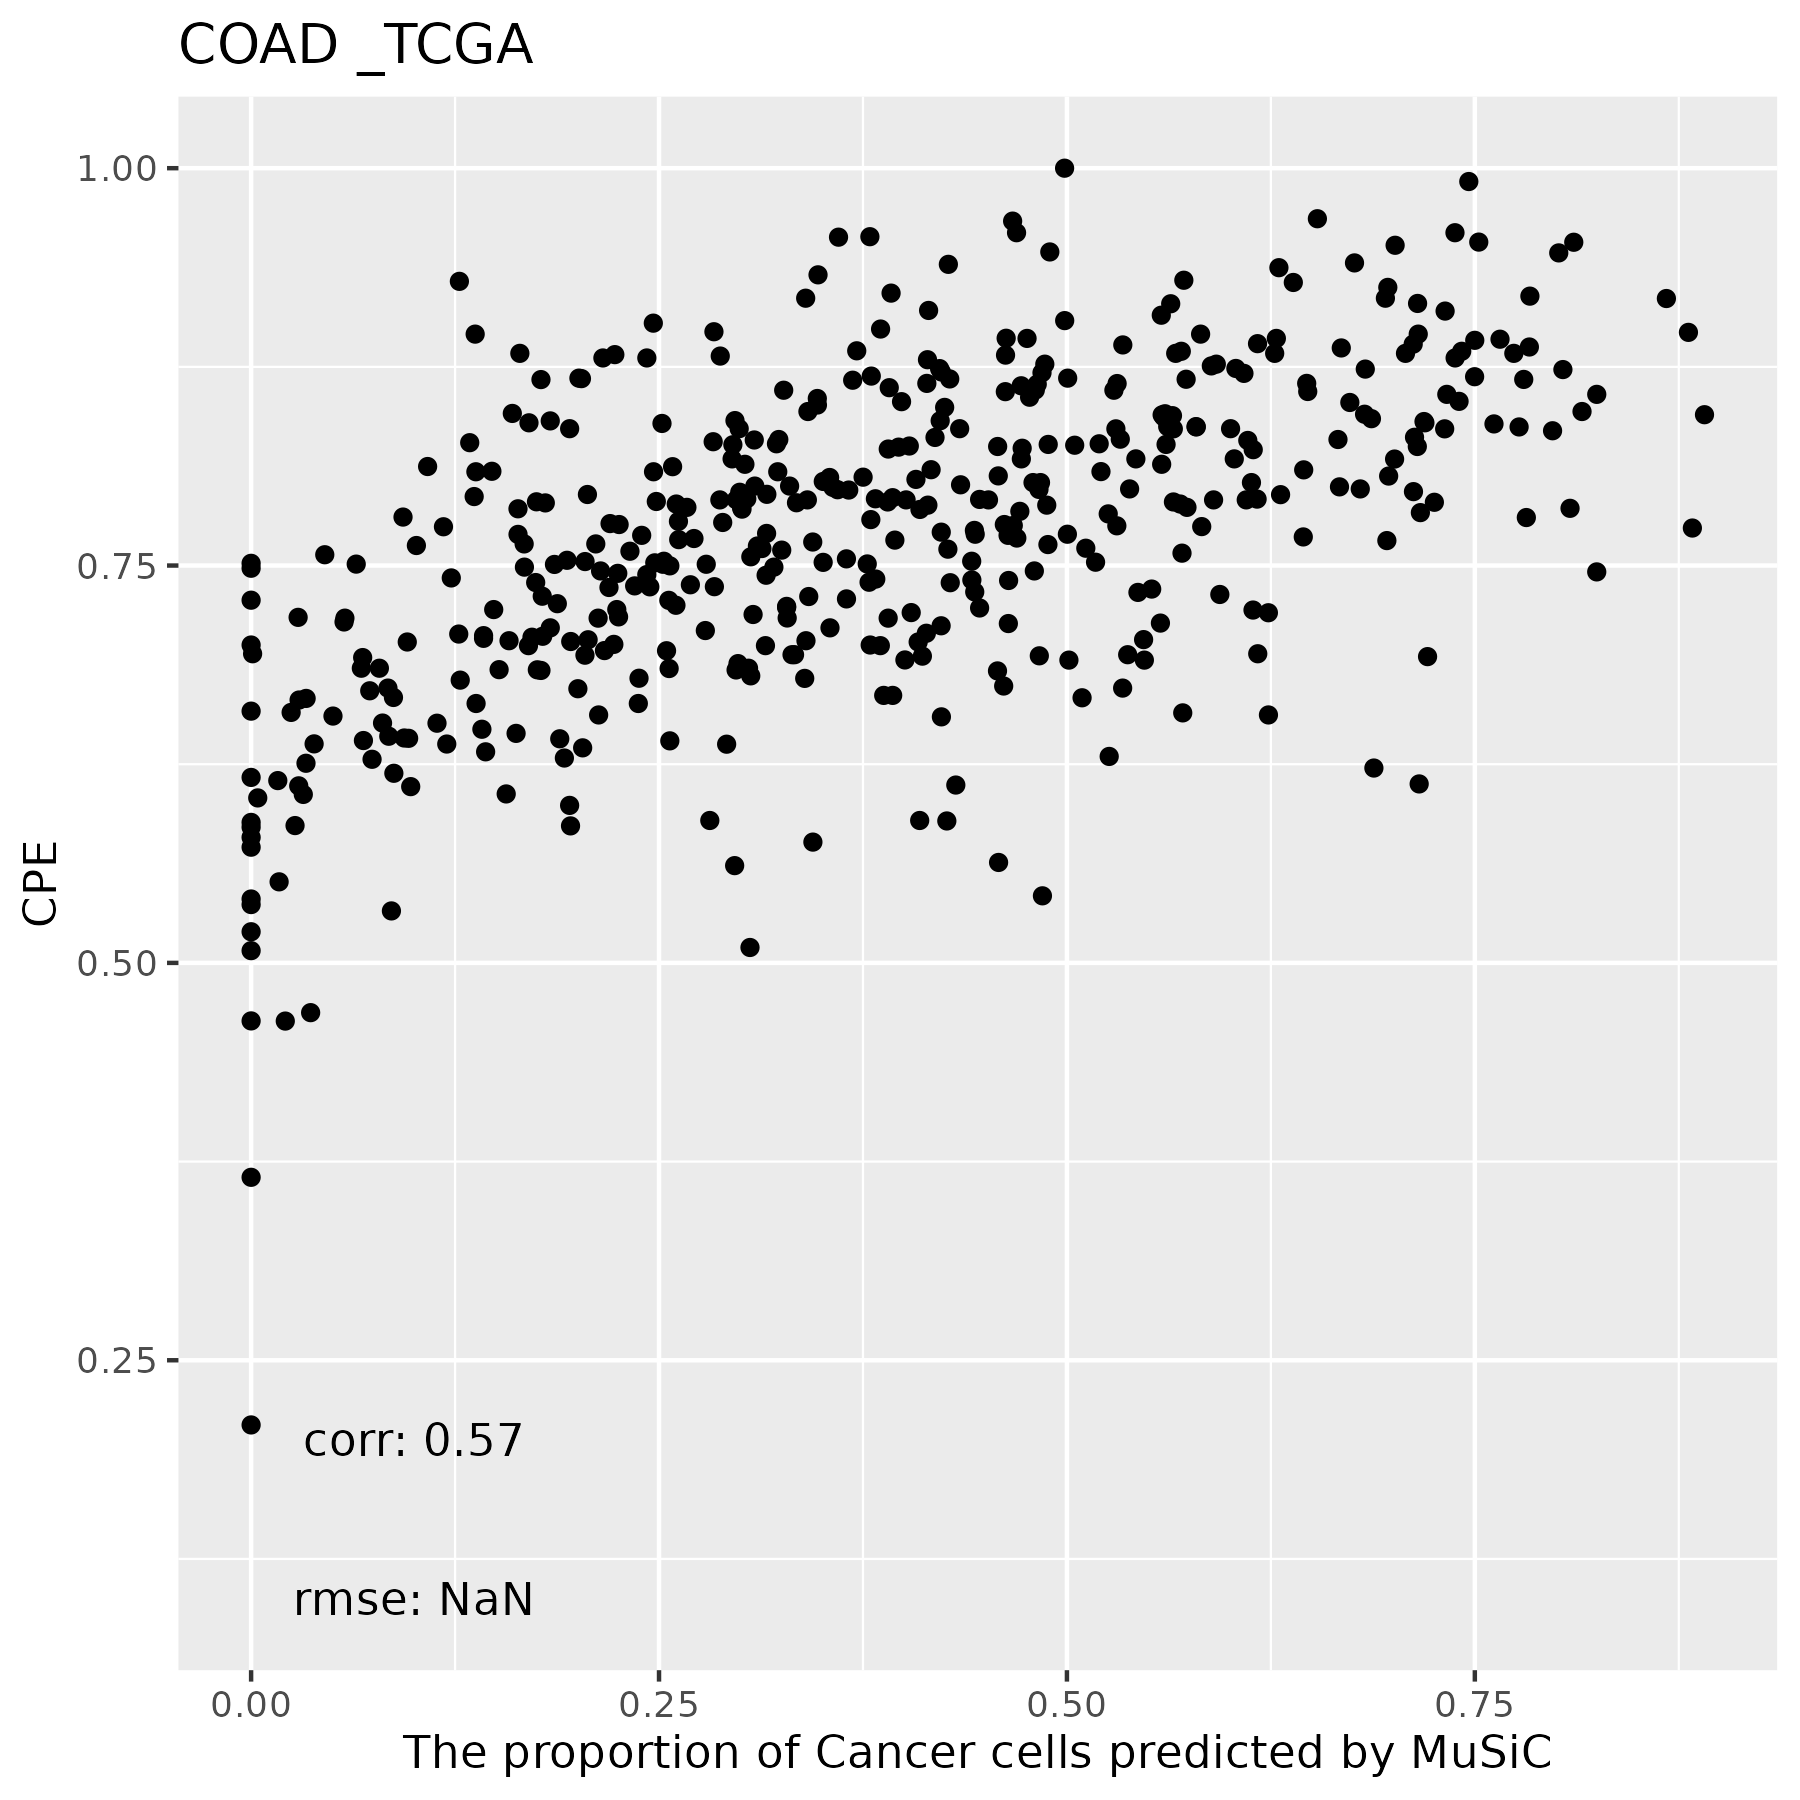

The data file committed next to this chart (first rows):
, T Cells, Cancer Cells, Macrophages, B Cells, Fibroblasts, Endothelial Cells
TCGA.4T.AA8H.01A, 0, 0.75, 0, 0, 0.07275, 0.1773
TCGA.AA.A00Q.01A, 0, 0.547, 0.0298, 0, 0.218, 0.2052
TCGA.AZ.4614.01A, 0.0238, 0.7149, 0, 0, 0.08594, 0.1753
TCGA.A6.2675.01A, 0, 0.08749, 0.1068, 0, 0.6259, 0.1798
TCGA.AA.A00U.01A, 0, 0.5667, 0.02524, 0, 0.2254, 0.1827
TCGA.A6.6781.01A, 0, 0, 0.0499, 0, 0.7715, 0.1786
TCGA.CM.6169.01A, 0, 0.09387, 0.04538, 0, 0.5341, 0.3267
TCGA.AA.3516.01A, 0.1727, 0.2972, 0.03972, 0, 0.2528, 0.2375
TCGA.AA.3552.01A, 0, 0.3282, 0.1112, 0, 0.2596, 0.301
TCGA.D5.6931.01A, 0, 0.1749, 0.05357, 0, 0.4645, 0.307
TCGA.SS.A7HO.01A, 0, 0.5705, 0, 0, 0.1765, 0.253
TCGA.AZ.6605.01A, 0.002476, 0.02918, 0.03639, 0, 0.7347, 0.1972
TCGA.CA.6717.01A, 0, 0.09781, 0.05455, 0, 0.5468, 0.3008
TCGA.NH.A8F7.01A, 0, 0.622, 0, 0, 0.1837, 0.1943
TCGA.AD.6965.01A, 0, 0.3801, 0.002347, 0, 0.3263, 0.2913
TCGA.AA.A02H.01A, 0, 0.472, 0.004551, 0, 0.326, 0.1975
TCGA.AA.A022.01A, 0.03766, 0.2671, 0.05418, 0.001211, 0.3668, 0.2731
TCGA.AA.3680.01A, 0, 0.3663, 0.05462, 0, 0.2188, 0.3603
TCGA.A6.6650.01A, 0, 0.5306, 0.0009618, 0, 0.1473, 0.3211
TCGA.G4.6311.01A, 0, 0.1425, 0.06684, 0, 0.5998, 0.1909
TCGA.A6.2677.01B, 0, 0.1378, 0.01672, 0, 0.4165, 0.429
TCGA.AA.3815.01A, 0.08148, 0.2873, 0.1172, 0.0008146, 0.2729, 0.2403
TCGA.CK.4951.01A, 0, 0.08386, 0.09339, 0, 0.5912, 0.2316
TCGA.CK.6748.01A, 0, 0.2025, 0.03051, 0, 0.6549, 0.1122
TCGA.CA.5255.01A, 0, 0.721, 0.005383, 0, 0.1245, 0.1491
TCGA.CK.4952.01A, 0, 0.5793, 0.02447, 0, 0.1511, 0.2452
TCGA.AZ.4315.01A, 0, 0.5653, 0.03191, 0, 0.2427, 0.1601
TCGA.AA.3869.01A, 0, 0.3006, 0.1632, 0, 0.285, 0.2513
TCGA.G4.6626.01A, 0, 0.6309, 0.02047, 0, 0.1887, 0.1599
TCGA.DM.A1D7.01A, 0, 0.5327, 0.004413, 0, 0.2013, 0.2616
TCGA.AA.3531.01A, 0, 0.614, 0, 0.0006239, 0.1687, 0.2166
TCGA.A6.5662.01A, 0, 0.3792, 0.01827, 0, 0.3565, 0.246
TCGA.CM.4744.01A, 0.08229, 0.6798, 0.02297, 0, 0.06747, 0.1475
TCGA.D5.5540.01A, 0.04368, 0.8014, 0, 0, 0.1101, 0.0448
TCGA.AZ.6608.01A, 0.005986, 0.8106, 0, 0, 0.05642, 0.127
TCGA.AA.3518.01A, 0.008329, 0.5093, 0.0417, 0, 0.1857, 0.255
TCGA.CM.5863.01A, 0, 0.3038, 0.03301, 0, 0.4698, 0.1934
TCGA.A6.5666.01A, 0, 0.7654, 0.0006928, 0, 0.1114, 0.1225
TCGA.DM.A280.01A, 0, 0.485, 0.005323, 0, 0.2771, 0.2326
TCGA.AA.3973.01A, 0, 0.5819, 0, 0, 0.2311, 0.1869
TCGA.CM.4748.01A, 0, 0.4416, 0.006048, 0, 0.3474, 0.2049
TCGA.D5.6530.01A, 0, 0.4465, 0.05123, 0, 0.2414, 0.2609
TCGA.A6.6137.01A, 0, 0.2984, 0.058, 0, 0.2303, 0.4133
TCGA.DM.A1D6.01A, 0, 0.7463, 0, 0, 0.09751, 0.1562
TCGA.D5.6923.01A, 0, 0.0931, 0.01446, 0, 0.6862, 0.2063
TCGA.A6.2681.01A, 0, 0.3315, 0.02102, 0, 0.4699, 0.1776
TCGA.F4.6463.01A, 0, 0.1581, 0.03039, 0, 0.5899, 0.2216
TCGA.AZ.6599.01A, 0.03494, 0.6235, 0, 0, 0.03058, 0.311
TCGA.D5.6532.01A, 0.008693, 0.3969, 0.004537, 0.004285, 0.2552, 0.3304
TCGA.AA.3489.01A, 0, 0.02094, 0.05891, 0, 0.636, 0.2841
TCGA.CM.6171.01A, 0.01396, 0.1703, 0.04263, 0, 0.3093, 0.4638
TCGA.AA.A00R.01A, 0.1424, 0.1673, 0.1103, 0, 0.1996, 0.3804
TCGA.DM.A28C.01A, 0, 0.6299, 0, 0, 0.1478, 0.2223
TCGA.AA.A01T.01A, 0, 0.7147, 0, 0, 0.1173, 0.168
TCGA.AA.A02E.01A, 0, 0.667, 0, 0, 0.1674, 0.1656
TCGA.CM.5860.01A, 0, 0.2247, 0.02918, 0, 0.6146, 0.1315
TCGA.A6.6141.01A, 0, 0.3282, 0.03662, 0, 0.3171, 0.318
TCGA.AA.A00D.01A, 0.03815, 0.213, 0.1081, 0, 0.3214, 0.3194
TCGA.G4.6628.01A, 0.1827, 0.1282, 0.06243, 0.0004204, 0.2202, 0.4061
TCGA.AA.3688.01A, 0, 0.5048, 0.04951, 0, 0.2178, 0.2279
... 418 more rows
